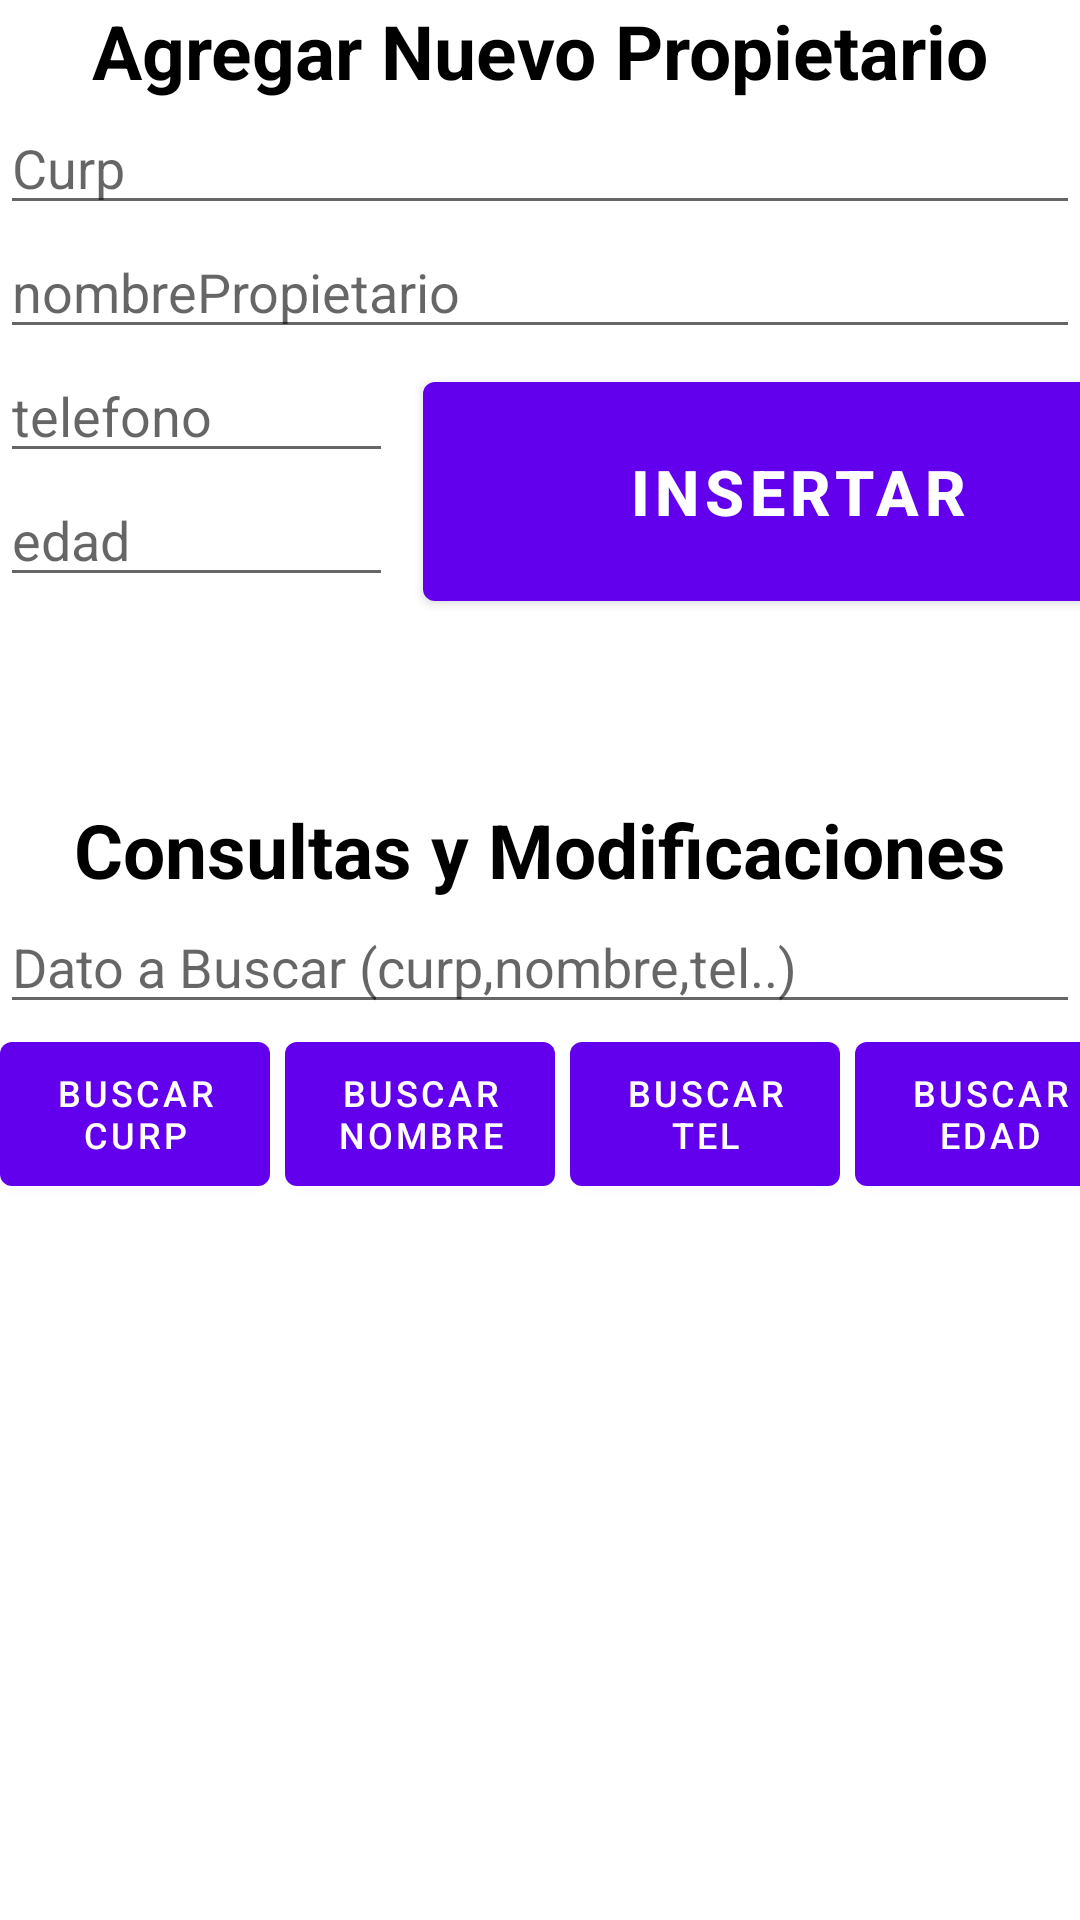

The Android layout XML behind this screen, and the referenced resources:
<!-- AndroidManifest.xml: application theme Theme.LADM_U3_PRACTICA1_SQLite_Veterinaria_18401212 -->
<!-- res/layout/fragment_dueno_registro.xml -->
<?xml version="1.0" encoding="utf-8"?>
<LinearLayout xmlns:android="http://schemas.android.com/apk/res/android"
    xmlns:app="http://schemas.android.com/apk/res-auto"
    xmlns:tools="http://schemas.android.com/tools"
    android:layout_width="match_parent"
    android:orientation="vertical"
    android:layout_height="match_parent"
    android:layout_margin="10dp"
    tools:context=".ui.RegistrarPropietario.GalleryFragment">

    <TextView
        android:layout_width="match_parent"
        android:layout_height="wrap_content"
       android:textAlignment="center"
        android:textSize="25dp"
        android:textStyle="bold"
        android:textColor="@color/black"
        android:text="Agregar Nuevo Propietario"
></TextView>

    <EditText
        android:layout_width="match_parent"
        android:layout_height="wrap_content"
        android:hint="Curp"
        android:id="@+id/etCurp"></EditText>

    <EditText
        android:layout_width="match_parent"
        android:layout_height="wrap_content"
        android:hint="nombrePropietario"
        android:id="@+id/etNombre"></EditText>
        <LinearLayout
            android:layout_width="fill_parent"
            android:layout_height="wrap_content"
            android:orientation="horizontal" >

            <LinearLayout

                android:layout_width="wrap_content"
                android:layout_height="wrap_content"
                android:orientation="vertical" >


                <EditText
                    android:id="@+id/etTelefono"
                    android:layout_width="131dp"
                    android:layout_height="wrap_content"
                    android:hint="telefono"></EditText>

                <EditText
                    android:layout_width="match_parent"
                    android:layout_height="wrap_content"
                    android:hint="edad"
                    android:id="@+id/etEdad"></EditText>
               </LinearLayout>

            <Button
                android:layout_marginTop="5dp"
                android:id="@+id/insertar"
                android:layout_width="250dp"
                android:layout_height="85dp"
                android:layout_marginLeft="10dp"
                android:layout_marginBottom="50dp"
                android:text="INSERTAR"
                android:textColor="@color/white"
                android:textSize="21sp"
                android:textStyle="bold" />
        </LinearLayout>



    <TextView
        android:layout_marginTop="10dp"
        android:layout_width="match_parent"
        android:layout_height="wrap_content"
        android:textAlignment="center"
        android:textSize="25dp"
        android:textStyle="bold"
        android:textColor="@color/black"
        android:text="Consultas y Modificaciones"></TextView>
    <EditText
        android:id="@+id/etBuscar"
        android:layout_width="match_parent"
        android:layout_height="wrap_content"
        android:hint="Dato a Buscar (curp,nombre,tel..)"></EditText>

    <LinearLayout

        android:layout_width="fill_parent"
        android:layout_height="wrap_content"
        android:orientation="horizontal" >

        <Button
            android:layout_marginRight="5dp"
            android:textSize="12dp"
            android:layout_width="90dp"
            android:layout_height="60dp"
            android:text="Buscar CURP"
            android:id="@+id/btnBuscar"></Button>
        <Button
            android:layout_marginRight="5dp"
            android:textSize="12dp"
            android:layout_width="90dp"
            android:layout_height="60dp"
            android:text="Buscar NOMBRE"
            android:id="@+id/btnBuscarNombre"></Button>
        <Button
            android:layout_marginRight="5dp"
            android:textSize="12dp"
            android:layout_width="90dp"
            android:layout_height="60dp"
            android:text="Buscar TEL"
            android:id="@+id/btnBuscarTelefono"></Button>

        <Button
            android:textSize="12dp"
            android:id="@+id/btnBuscarEdad"
            android:layout_width="90dp"
            android:layout_height="60dp"
            android:text="Buscar EDAD"></Button>

    </LinearLayout>

    <ListView
        android:id="@+id/listaPropietario"
        android:layout_width="match_parent"
        android:layout_height="274dp"
        android:layout_marginTop="10dp" />

</LinearLayout>
<!-- resources referenced by this layout -->
<resources>
  <color name="black">#FF000000</color>
  <color name="white">#FFFFFFFF</color>
  <style name="Theme.LADM_U3_PRACTICA1_SQLite_Veterinaria_18401212" parent="Theme.MaterialComponents.DayNight.DarkActionBar">
          
          <item name="colorPrimary">@color/purple_500</item>
          <item name="colorPrimaryVariant">@color/purple_700</item>
          <item name="colorOnPrimary">@color/white</item>
          
          <item name="colorSecondary">@color/teal_200</item>
          <item name="colorSecondaryVariant">@color/teal_700</item>
          <item name="colorOnSecondary">@color/black</item>
          
          <item name="android:statusBarColor" tools:targetApi="l">?attr/colorPrimaryVariant</item>
          
      </style>
  <color name="purple_500">#FF6200EE</color>
  <color name="purple_700">#FF3700B3</color>
  <color name="teal_200">#FF03DAC5</color>
  <color name="teal_700">#FF018786</color>
</resources>
